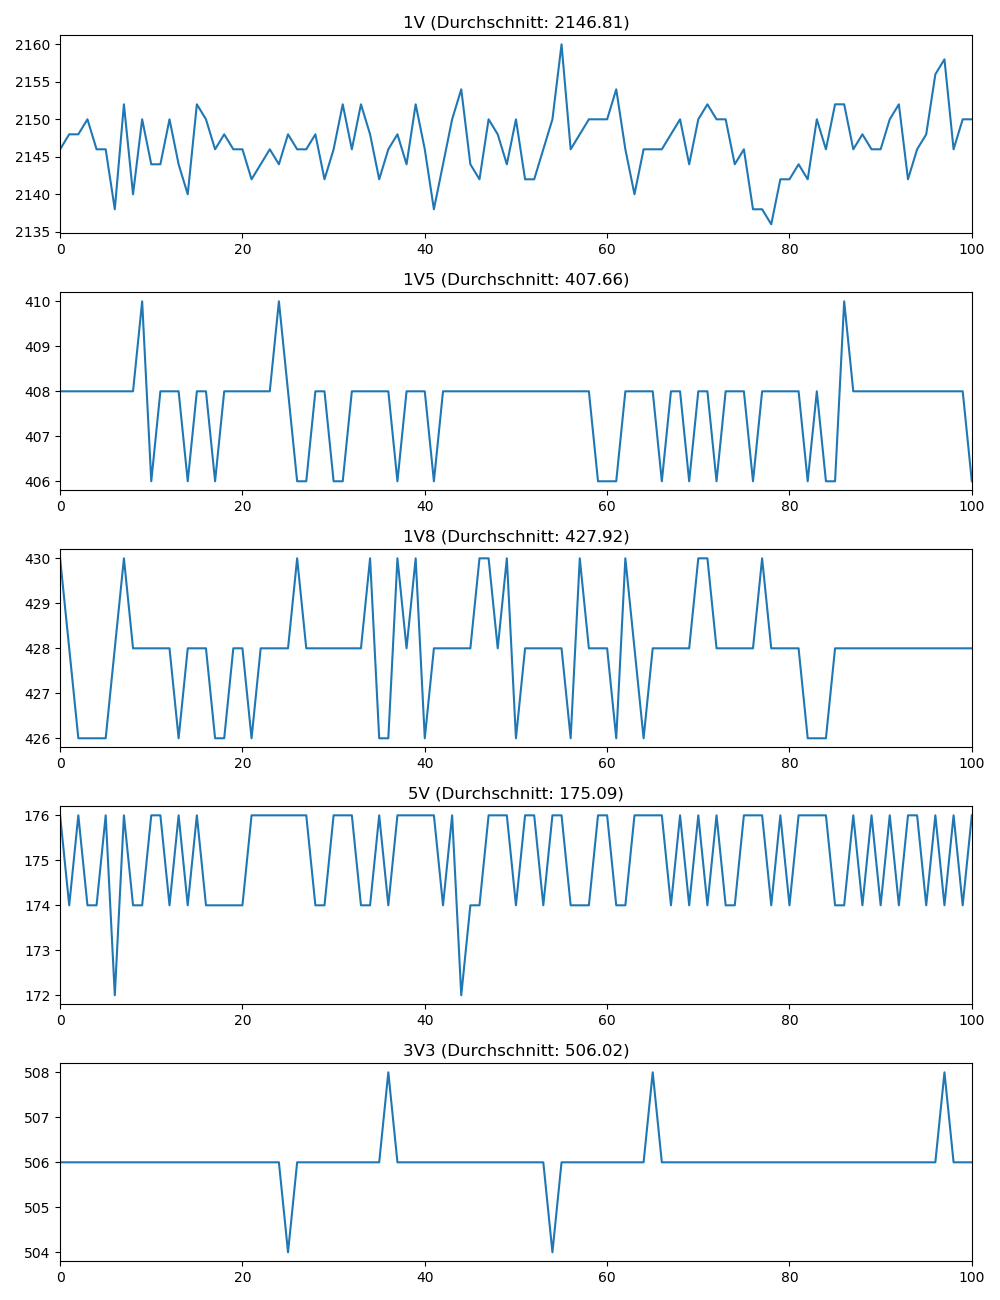

Data behind this chart, as committed beside it:
1V, 1V_timestamp, 1V5, 1V5_timestamp, 1V8, 1V8_timestamp, 5V, 5V_timestamp, 3V3, 3V3_timestamp
2146, 2023-08-23 19:18:35.797446, 408.0, 2023-08-23 19:18:35.813550, 430.0, 2023-08-23 19:18:35.847567, 176.0, 2023-08-23 19:18:35.861670, 506.0, 2023-08-23 19:18:35.877667
2148, 2023-08-23 19:18:35.941652, 408.0, 2023-08-23 19:18:35.973595, 428.0, 2023-08-23 19:18:35.989578, 174.0, 2023-08-23 19:18:36.005625, 506.0, 2023-08-23 19:18:36.021713
2148, 2023-08-23 19:18:36.101499, 408.0, 2023-08-23 19:18:36.117518, 426.0, 2023-08-23 19:18:36.133555, 176.0, 2023-08-23 19:18:36.149334, 506.0, 2023-08-23 19:18:36.165396
2150, 2023-08-23 19:18:36.245904, 408.0, 2023-08-23 19:18:36.261556, 426.0, 2023-08-23 19:18:36.277444, 174.0, 2023-08-23 19:18:36.293463, 506.0, 2023-08-23 19:18:36.309435
2146, 2023-08-23 19:18:36.389753, 408.0, 2023-08-23 19:18:36.405464, 426.0, 2023-08-23 19:18:36.421668, 174.0, 2023-08-23 19:18:36.437516, 506.0, 2023-08-23 19:18:36.453492
2146, 2023-08-23 19:18:36.533622, 408.0, 2023-08-23 19:18:36.549640, 426.0, 2023-08-23 19:18:36.565783, 176.0, 2023-08-23 19:18:36.581451, 506.0, 2023-08-23 19:18:36.613364
2138, 2023-08-23 19:18:36.677363, 408.0, 2023-08-23 19:18:36.693385, 428.0, 2023-08-23 19:18:36.709522, 172.0, 2023-08-23 19:18:36.741379, 506.0, 2023-08-23 19:18:36.757297
2152, 2023-08-23 19:18:36.821165, 408.0, 2023-08-23 19:18:36.837366, 430.0, 2023-08-23 19:18:36.869292, 176.0, 2023-08-23 19:18:36.885413, 506.0, 2023-08-23 19:18:36.901276
2140, 2023-08-23 19:18:36.965281, 408.0, 2023-08-23 19:18:36.997176, 428.0, 2023-08-23 19:18:37.013223, 174.0, 2023-08-23 19:18:37.029017, 506.0, 2023-08-23 19:18:37.045487
2150, 2023-08-23 19:18:37.109522, 410.0, 2023-08-23 19:18:37.141216, 428.0, 2023-08-23 19:18:37.157182, 174.0, 2023-08-23 19:18:37.173165, 506.0, 2023-08-23 19:18:37.189173
2144, 2023-08-23 19:18:37.269351, 406.0, 2023-08-23 19:18:37.285161, 428.0, 2023-08-23 19:18:37.301088, 176.0, 2023-08-23 19:18:37.317068, 506.0, 2023-08-23 19:18:37.332951
2144, 2023-08-23 19:18:37.413268, 408.0, 2023-08-23 19:18:37.429227, 428.0, 2023-08-23 19:18:37.445205, 176.0, 2023-08-23 19:18:37.461546, 506.0, 2023-08-23 19:18:37.477021
2150, 2023-08-23 19:18:37.557482, 408.0, 2023-08-23 19:18:37.573325, 428.0, 2023-08-23 19:18:37.589009, 174.0, 2023-08-23 19:18:37.605035, 506.0, 2023-08-23 19:18:37.637350
2144, 2023-08-23 19:18:37.700899, 408.0, 2023-08-23 19:18:37.717388, 426.0, 2023-08-23 19:18:37.733011, 176.0, 2023-08-23 19:18:37.749027, 506.0, 2023-08-23 19:18:37.781358
2140, 2023-08-23 19:18:37.844893, 406.0, 2023-08-23 19:18:37.860871, 428.0, 2023-08-23 19:18:37.877132, 174.0, 2023-08-23 19:18:37.909009, 506.0, 2023-08-23 19:18:37.924754
2152, 2023-08-23 19:18:37.989419, 408.0, 2023-08-23 19:18:38.005003, 428.0, 2023-08-23 19:18:38.036937, 176.0, 2023-08-23 19:18:38.053012, 506.0, 2023-08-23 19:18:38.068882
2150, 2023-08-23 19:18:38.133419, 408.0, 2023-08-23 19:18:38.164825, 428.0, 2023-08-23 19:18:38.180802, 174.0, 2023-08-23 19:18:38.196782, 506.0, 2023-08-23 19:18:38.212874
2146, 2023-08-23 19:18:38.292721, 406.0, 2023-08-23 19:18:38.309218, 426.0, 2023-08-23 19:18:38.324656, 174.0, 2023-08-23 19:18:38.340917, 506.0, 2023-08-23 19:18:38.356764
2148, 2023-08-23 19:18:38.436885, 408.0, 2023-08-23 19:18:38.452822, 426.0, 2023-08-23 19:18:38.468858, 174.0, 2023-08-23 19:18:38.484955, 506.0, 2023-08-23 19:18:38.500879
2146, 2023-08-23 19:18:38.580460, 408.0, 2023-08-23 19:18:38.596575, 428.0, 2023-08-23 19:18:38.612553, 174.0, 2023-08-23 19:18:38.628418, 506.0, 2023-08-23 19:18:38.644447
2146, 2023-08-23 19:18:38.724704, 408.0, 2023-08-23 19:18:38.740647, 428.0, 2023-08-23 19:18:38.756633, 174.0, 2023-08-23 19:18:38.772667, 506.0, 2023-08-23 19:18:38.804700
2142, 2023-08-23 19:18:38.868621, 408.0, 2023-08-23 19:18:38.884461, 426.0, 2023-08-23 19:18:38.900673, 176.0, 2023-08-23 19:18:38.932583, 506.0, 2023-08-23 19:18:38.948821
2144, 2023-08-23 19:18:39.012806, 408.0, 2023-08-23 19:18:39.028559, 428.0, 2023-08-23 19:18:39.060524, 176.0, 2023-08-23 19:18:39.076504, 506.0, 2023-08-23 19:18:39.092320
2146, 2023-08-23 19:18:39.156746, 408.0, 2023-08-23 19:18:39.172738, 428.0, 2023-08-23 19:18:39.204408, 176.0, 2023-08-23 19:18:39.220395, 506.0, 2023-08-23 19:18:39.236399
2144, 2023-08-23 19:18:39.300639, 410.0, 2023-08-23 19:18:39.332656, 428.0, 2023-08-23 19:18:39.348499, 176.0, 2023-08-23 19:18:39.364409, 506.0, 2023-08-23 19:18:39.380348
2148, 2023-08-23 19:18:39.460408, 408.0, 2023-08-23 19:18:39.476476, 428.0, 2023-08-23 19:18:39.492648, 176.0, 2023-08-23 19:18:39.508652, 504.0, 2023-08-23 19:18:39.524714
2146, 2023-08-23 19:18:39.604290, 406.0, 2023-08-23 19:18:39.620246, 430.0, 2023-08-23 19:18:39.636230, 176.0, 2023-08-23 19:18:39.652430, 506.0, 2023-08-23 19:18:39.668542
2146, 2023-08-23 19:18:39.748226, 406.0, 2023-08-23 19:18:39.764224, 428.0, 2023-08-23 19:18:39.780194, 176.0, 2023-08-23 19:18:39.796412, 506.0, 2023-08-23 19:18:39.812421
2148, 2023-08-23 19:18:39.892180, 408.0, 2023-08-23 19:18:39.908189, 428.0, 2023-08-23 19:18:39.924164, 174.0, 2023-08-23 19:18:39.940196, 506.0, 2023-08-23 19:18:39.972444
2142, 2023-08-23 19:18:40.036499, 408.0, 2023-08-23 19:18:40.052107, 428.0, 2023-08-23 19:18:40.068044, 174.0, 2023-08-23 19:18:40.100111, 506.0, 2023-08-23 19:18:40.116398
2146, 2023-08-23 19:18:40.180648, 406.0, 2023-08-23 19:18:40.196525, 428.0, 2023-08-23 19:18:40.228164, 176.0, 2023-08-23 19:18:40.244137, 506.0, 2023-08-23 19:18:40.260141
2152, 2023-08-23 19:18:40.324375, 406.0, 2023-08-23 19:18:40.356264, 428.0, 2023-08-23 19:18:40.372334, 176.0, 2023-08-23 19:18:40.388039, 506.0, 2023-08-23 19:18:40.404096
2146, 2023-08-23 19:18:40.468403, 408.0, 2023-08-23 19:18:40.500029, 428.0, 2023-08-23 19:18:40.516263, 176.0, 2023-08-23 19:18:40.532313, 506.0, 2023-08-23 19:18:40.548298
2152, 2023-08-23 19:18:40.628045, 408.0, 2023-08-23 19:18:40.643921, 428.0, 2023-08-23 19:18:40.660048, 174.0, 2023-08-23 19:18:40.676293, 506.0, 2023-08-23 19:18:40.692279
2148, 2023-08-23 19:18:40.771988, 408.0, 2023-08-23 19:18:40.787928, 430.0, 2023-08-23 19:18:40.803885, 174.0, 2023-08-23 19:18:40.819985, 506.0, 2023-08-23 19:18:40.836162
2142, 2023-08-23 19:18:40.915970, 408.0, 2023-08-23 19:18:40.931942, 426.0, 2023-08-23 19:18:40.947961, 176.0, 2023-08-23 19:18:40.963906, 506.0, 2023-08-23 19:18:40.995833
2146, 2023-08-23 19:18:41.059841, 408.0, 2023-08-23 19:18:41.075879, 426.0, 2023-08-23 19:18:41.091791, 174.0, 2023-08-23 19:18:41.107805, 508.0, 2023-08-23 19:18:41.139753
2148, 2023-08-23 19:18:41.204073, 406.0, 2023-08-23 19:18:41.219703, 430.0, 2023-08-23 19:18:41.235861, 176.0, 2023-08-23 19:18:41.267751, 506.0, 2023-08-23 19:18:41.283764
2144, 2023-08-23 19:18:41.347709, 408.0, 2023-08-23 19:18:41.363782, 428.0, 2023-08-23 19:18:41.395632, 176.0, 2023-08-23 19:18:41.411652, 506.0, 2023-08-23 19:18:41.427962
2152, 2023-08-23 19:18:41.491653, 408.0, 2023-08-23 19:18:41.523616, 430.0, 2023-08-23 19:18:41.539745, 176.0, 2023-08-23 19:18:41.556030, 506.0, 2023-08-23 19:18:41.572019
2146, 2023-08-23 19:18:41.651530, 408.0, 2023-08-23 19:18:41.667623, 426.0, 2023-08-23 19:18:41.683646, 176.0, 2023-08-23 19:18:41.699602, 506.0, 2023-08-23 19:18:41.716003
2138, 2023-08-23 19:18:41.795808, 406.0, 2023-08-23 19:18:41.811585, 428.0, 2023-08-23 19:18:41.827651, 176.0, 2023-08-23 19:18:41.843525, 506.0, 2023-08-23 19:18:41.859594
2144, 2023-08-23 19:18:41.939768, 408.0, 2023-08-23 19:18:41.955776, 428.0, 2023-08-23 19:18:41.971871, 174.0, 2023-08-23 19:18:41.987576, 506.0, 2023-08-23 19:18:42.003606
2150, 2023-08-23 19:18:42.083706, 408.0, 2023-08-23 19:18:42.099822, 428.0, 2023-08-23 19:18:42.115715, 176.0, 2023-08-23 19:18:42.131718, 506.0, 2023-08-23 19:18:42.163422
2154, 2023-08-23 19:18:42.227635, 408.0, 2023-08-23 19:18:42.243334, 428.0, 2023-08-23 19:18:42.259587, 172.0, 2023-08-23 19:18:42.291552, 506.0, 2023-08-23 19:18:42.307614
2144, 2023-08-23 19:18:42.371355, 408.0, 2023-08-23 19:18:42.387384, 428.0, 2023-08-23 19:18:42.419619, 174.0, 2023-08-23 19:18:42.435745, 506.0, 2023-08-23 19:18:42.451564
2142, 2023-08-23 19:18:42.515248, 408.0, 2023-08-23 19:18:42.531337, 430.0, 2023-08-23 19:18:42.563451, 174.0, 2023-08-23 19:18:42.579436, 506.0, 2023-08-23 19:18:42.595567
2150, 2023-08-23 19:18:42.659225, 408.0, 2023-08-23 19:18:42.691334, 430.0, 2023-08-23 19:18:42.707337, 176.0, 2023-08-23 19:18:42.723311, 506.0, 2023-08-23 19:18:42.739664
2148, 2023-08-23 19:18:42.819489, 408.0, 2023-08-23 19:18:42.835324, 428.0, 2023-08-23 19:18:42.851236, 176.0, 2023-08-23 19:18:42.867126, 506.0, 2023-08-23 19:18:42.883221
2144, 2023-08-23 19:18:42.963526, 408.0, 2023-08-23 19:18:42.979278, 430.0, 2023-08-23 19:18:42.995143, 176.0, 2023-08-23 19:18:43.011138, 506.0, 2023-08-23 19:18:43.027129
2150, 2023-08-23 19:18:43.107489, 408.0, 2023-08-23 19:18:43.123421, 426.0, 2023-08-23 19:18:43.139356, 174.0, 2023-08-23 19:18:43.155245, 506.0, 2023-08-23 19:18:43.171128
2142, 2023-08-23 19:18:43.251420, 408.0, 2023-08-23 19:18:43.267290, 428.0, 2023-08-23 19:18:43.283021, 176.0, 2023-08-23 19:18:43.299379, 506.0, 2023-08-23 19:18:43.330936
2142, 2023-08-23 19:18:43.394949, 408.0, 2023-08-23 19:18:43.411020, 428.0, 2023-08-23 19:18:43.427019, 176.0, 2023-08-23 19:18:43.459285, 506.0, 2023-08-23 19:18:43.475170
2146, 2023-08-23 19:18:43.538857, 408.0, 2023-08-23 19:18:43.554956, 428.0, 2023-08-23 19:18:43.587267, 174.0, 2023-08-23 19:18:43.603136, 506.0, 2023-08-23 19:18:43.619424
2150, 2023-08-23 19:18:43.682910, 408.0, 2023-08-23 19:18:43.714867, 428.0, 2023-08-23 19:18:43.730941, 176.0, 2023-08-23 19:18:43.746889, 504.0, 2023-08-23 19:18:43.763351
2160, 2023-08-23 19:18:43.827605, 408.0, 2023-08-23 19:18:43.858783, 428.0, 2023-08-23 19:18:43.874867, 176.0, 2023-08-23 19:18:43.890986, 506.0, 2023-08-23 19:18:43.906874
2146, 2023-08-23 19:18:43.987113, 408.0, 2023-08-23 19:18:44.003049, 426.0, 2023-08-23 19:18:44.019110, 174.0, 2023-08-23 19:18:44.034755, 506.0, 2023-08-23 19:18:44.050678
2148, 2023-08-23 19:18:44.131061, 408.0, 2023-08-23 19:18:44.146761, 430.0, 2023-08-23 19:18:44.162848, 174.0, 2023-08-23 19:18:44.179318, 506.0, 2023-08-23 19:18:44.194970
2150, 2023-08-23 19:18:44.274664, 408.0, 2023-08-23 19:18:44.291066, 428.0, 2023-08-23 19:18:44.307028, 174.0, 2023-08-23 19:18:44.322940, 506.0, 2023-08-23 19:18:44.355000
2150, 2023-08-23 19:18:44.418719, 406.0, 2023-08-23 19:18:44.434815, 428.0, 2023-08-23 19:18:44.451020, 176.0, 2023-08-23 19:18:44.466620, 506.0, 2023-08-23 19:18:44.499010
... 41 more rows
